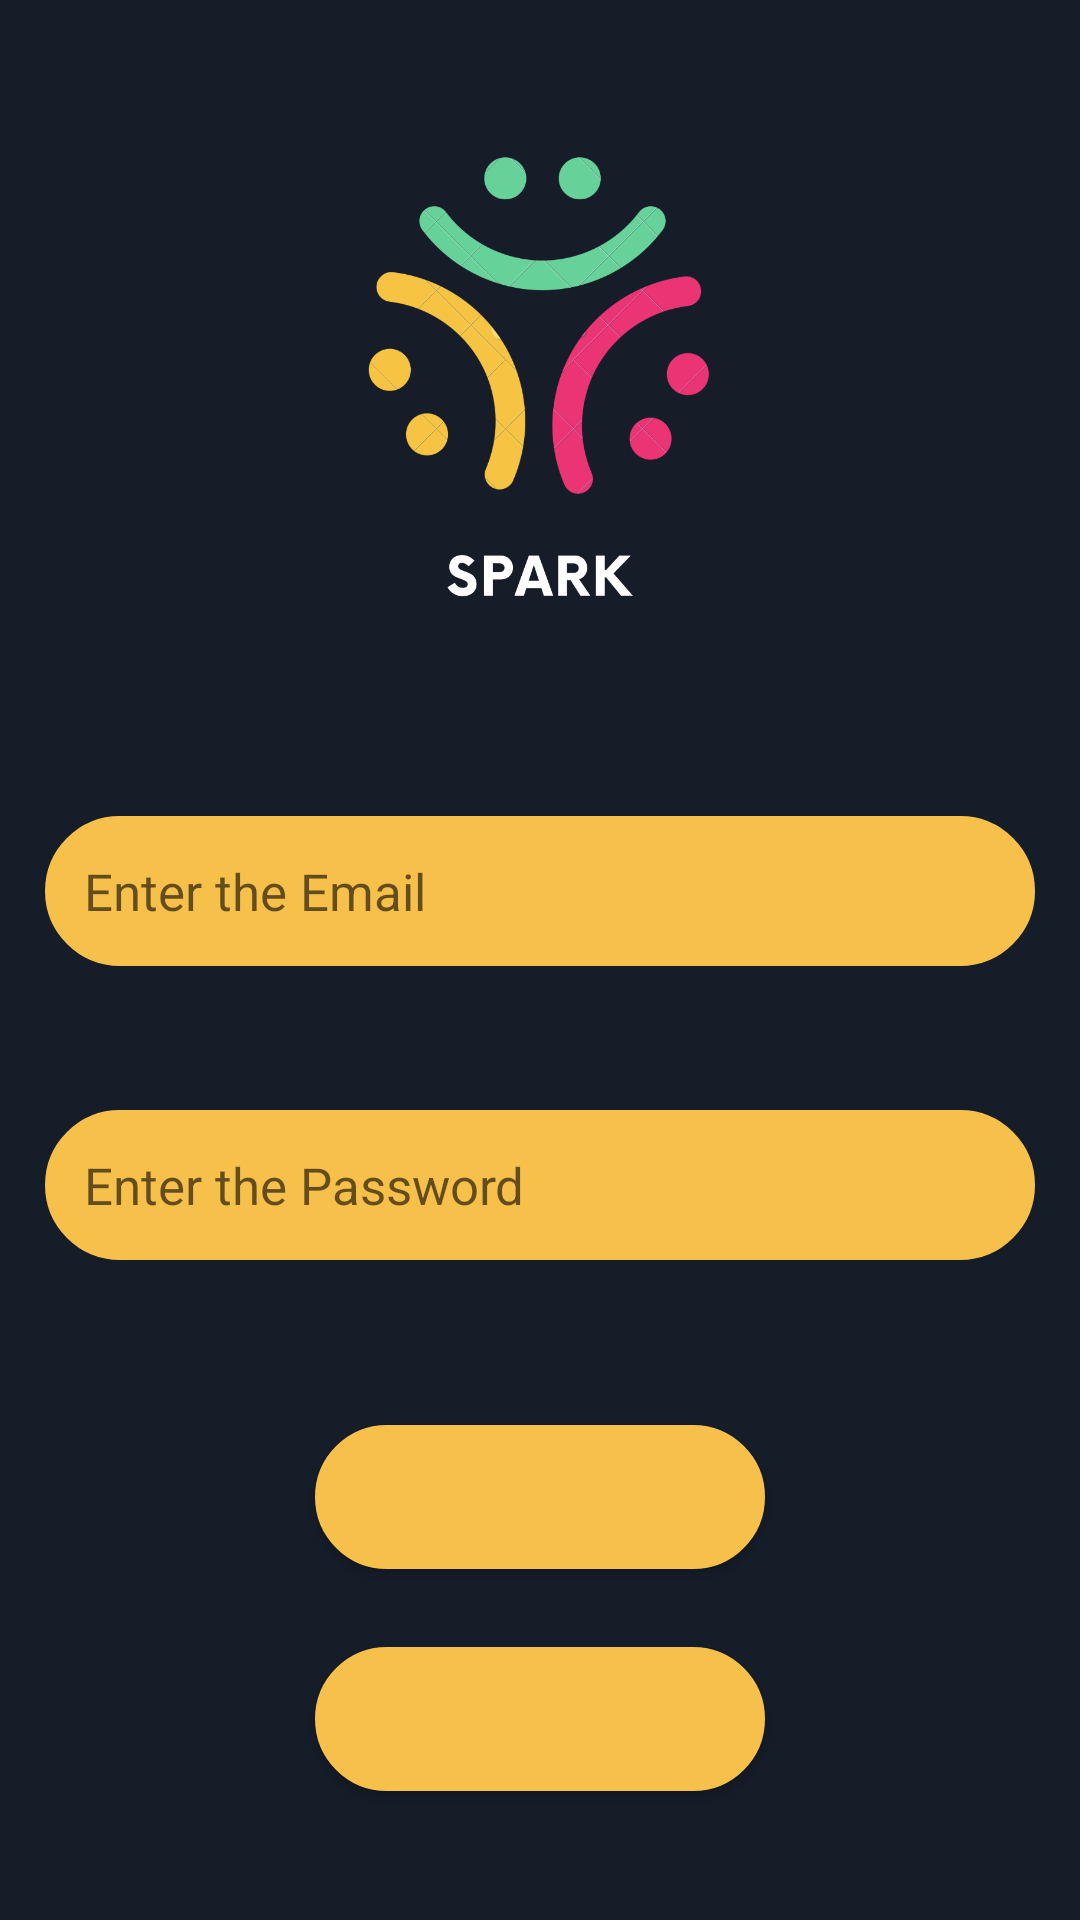

This screen was rendered from an Android layout file. Write that file and the resources it references.
<!-- AndroidManifest.xml: application theme Theme.Spark -->
<!-- res/layout/activity_login.xml -->
<?xml version="1.0" encoding="utf-8"?>
<RelativeLayout xmlns:android="http://schemas.android.com/apk/res/android"
    xmlns:app="http://schemas.android.com/apk/res-auto"
    xmlns:tools="http://schemas.android.com/tools"
    android:layout_width="match_parent"
    android:background="@color/logo"
    android:layout_height="match_parent"
    tools:context=".Login">

    <ImageView
        android:id="@+id/applogo"
        android:layout_width="271dp"
        android:layout_height="201dp"
        android:layout_alignParentTop="true"
        android:layout_centerHorizontal="true"
        android:layout_marginTop="19dp"
        android:contentDescription="@string/logo_of_mine"
        android:src="@drawable/sparklogo" />

    <EditText
        android:id="@+id/email"
        android:layout_width="match_parent"
        android:layout_height="50dp"
        android:layout_below="@id/applogo"
        android:layout_marginStart="15dp"
        android:layout_marginTop="52dp"
        android:layout_marginEnd="15dp"
        android:textColor="@color/black"
        android:layout_marginBottom="15dp"
        android:autofillHints=""
        android:background="@drawable/buttonbackground"
        android:hint="@string/enter_the_email"
        android:inputType="textEmailAddress"
        android:minHeight="48dp"
        android:paddingStart="13dp"
        android:textSize="17sp"
        tools:ignore="DuplicateSpeakableTextCheck,RtlSymmetry,VisualLintTextFieldSize" />

    <EditText
        android:id="@+id/password"
        android:layout_width="match_parent"
        android:layout_height="50dp"
        android:layout_below="@id/email"
        android:layout_marginStart="15dp"
        android:layout_marginTop="33dp"
        android:layout_marginEnd="15dp"
        android:layout_marginBottom="15dp"
        android:autofillHints=""
        android:textColor="@color/black"
        android:background="@drawable/buttonbackground"
        android:hint="@string/enter_the_password"
        android:inputType="textPassword"
        android:minHeight="48dp"
        android:paddingStart="13dp"
        android:textSize="17sp"
        tools:ignore="RtlSymmetry,VisualLintTextFieldSize" />

    <Button
        android:id="@+id/login"
        android:layout_width="150dp"
        android:layout_height="wrap_content"
        android:layout_below="@id/password"
        android:layout_centerHorizontal="true"
        android:layout_marginStart="40dp"
        android:layout_marginTop="40dp"
        android:layout_marginEnd="40dp"
        android:background="@drawable/buttonbackground"
        android:text="@string/login"
        android:textColor="@color/yellow"
        tools:ignore="TextContrastCheck" />

    <Button
        android:id="@+id/signUp"
        android:layout_width="150dp"
        android:layout_height="wrap_content"
        android:layout_below="@id/login"
        android:layout_centerHorizontal="true"
        android:layout_marginStart="26dp"
        android:layout_marginTop="26dp"
        android:layout_marginEnd="26dp"
        android:layout_marginBottom="35dp"
        android:background="@drawable/buttonbackground"
        android:backgroundTint="@color/yellow"
        android:minHeight="48dp"
        android:text="@string/sign_up"
        android:textColor="@color/yellow"
        tools:ignore="TextContrastCheck" />


</RelativeLayout>
<!-- resources referenced by this layout -->
<resources>
  <color name="black">#FF000000</color>
  <color name="logo">#151d29</color>
  <color name="yellow">#F7C04A</color>
  <!-- drawable buttonbackground (drawable) -->
  <?xml version="1.0" encoding="utf-8"?>
  <shape xmlns:android="http://schemas.android.com/apk/res/android">
      <stroke android:width="3dp"
          android:color="@color/yellow" />
  
      <corners android:radius="25dp" />
  
      <gradient android:angle="270"
          android:centerColor="@color/yellow"
          android:endColor="@color/yellow"
          android:startColor="@color/yellow" />
  </shape>
  <!-- drawable sparklogo: png bitmap (drawable, 112799 bytes) -->
  <string name="enter_the_email">Enter the Email</string>
  <string name="enter_the_password">Enter the Password</string>
  <string name="login">Login</string>
  <string name="logo_of_mine">Logo of Mine</string>
  <string name="sign_up">Sign Up</string>
  <style name="Theme.Spark" parent="Theme.MaterialComponents.DayNight.DarkActionBar">
          
          <item name="colorPrimary">@color/logo</item>
          <item name="colorPrimaryVariant">@color/logo</item>
          <item name="colorOnPrimary">@color/white</item>
          
          <item name="colorSecondary">@color/teal_200</item>
          <item name="colorSecondaryVariant">@color/teal_700</item>
          <item name="colorOnSecondary">@color/black</item>
          
          <item name="android:statusBarColor">?attr/colorPrimaryVariant</item>
          
      </style>
  <color name="white">#FFFFFFFF</color>
  <color name="teal_200">#FF03DAC5</color>
  <color name="teal_700">#FF018786</color>
</resources>
